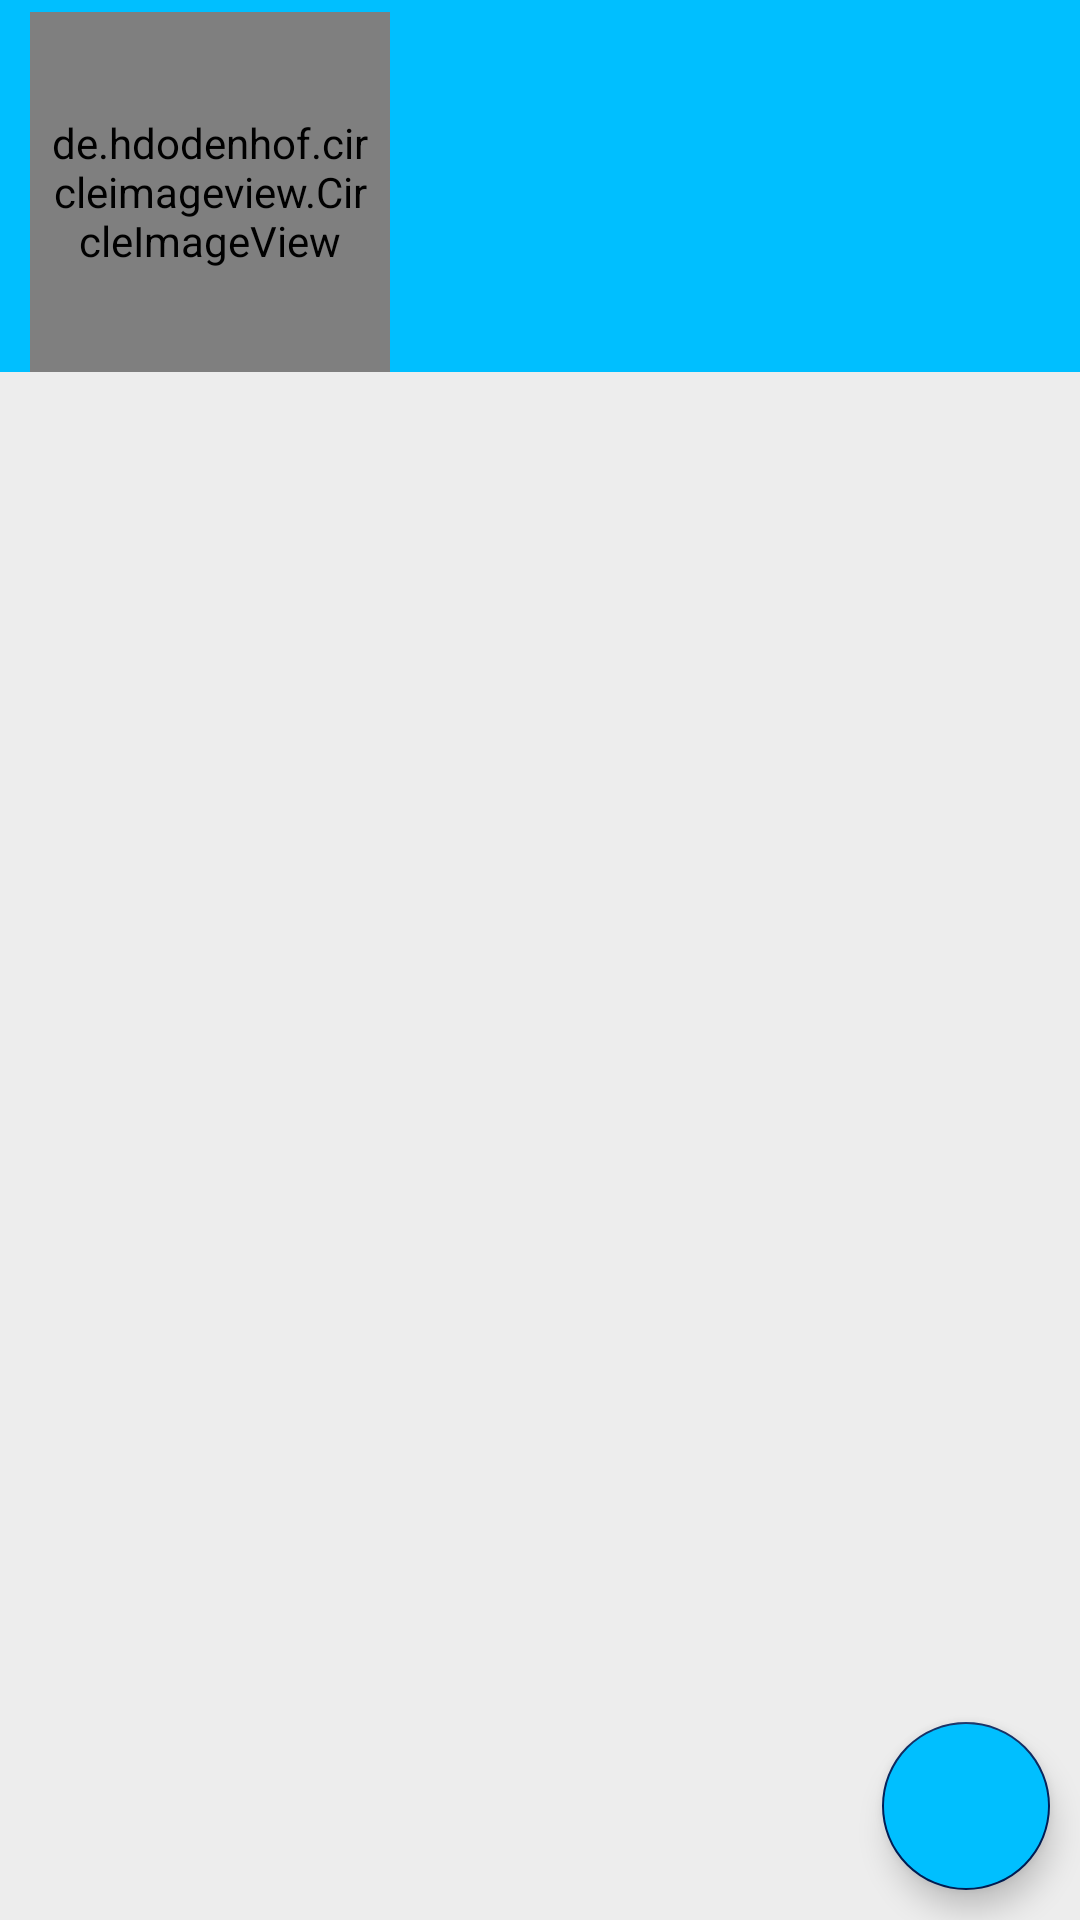

Android layout source for this screen:
<!-- AndroidManifest.xml: application theme AppTheme -->
<!-- res/layout/fragment_profile.xml -->
<?xml version="1.0" encoding="utf-8"?>
<RelativeLayout xmlns:android="http://schemas.android.com/apk/res/android"
    xmlns:tools="http://schemas.android.com/tools"
    android:layout_width="match_parent"
    android:layout_height="match_parent"
    xmlns:app="http://schemas.android.com/apk/res-auto"
    android:background="@color/box"
    tools:context=".ui.fragment.ProfileFragment">

    <ScrollView
        android:layout_width="match_parent"
        android:layout_height="match_parent">

        <RelativeLayout
            android:layout_width="match_parent"
            android:layout_height="wrap_content">

            <ImageView
                android:id="@+id/coverTv_image"
                android:layout_width="match_parent"
                android:layout_height="124dp"
                android:background="@color/colorPrimaryDark">
            </ImageView>

            <LinearLayout
                android:id="@+id/linearLayout"
                android:layout_width="match_parent"
                android:layout_height="wrap_content"
                android:orientation="horizontal"
                android:layout_marginTop="4dp">

                <de.hdodenhof.circleimageview.CircleImageView
                    android:id="@+id/profile_picture"
                    android:layout_width="120dp"
                    android:layout_height="120dp"
                    android:layout_marginStart="10dp"
                    android:src="@drawable/ic_light_camera"
                    android:background="@color/colorPrimaryDark"
                    android:padding="5dp">
                </de.hdodenhof.circleimageview.CircleImageView>

                <LinearLayout
                    android:layout_width="match_parent"
                    android:layout_height="wrap_content"
                    android:layout_marginTop="20dp"
                    android:orientation="vertical">

                    <com.google.android.material.textview.MaterialTextView
                        android:id="@+id/nameTv"
                        android:layout_width="match_parent"
                        android:layout_height="wrap_content"
                        android:layout_marginTop="5dp"
                        android:ellipsize="end"
                        android:maxLines="1"
                        android:textSize="23sp"
                        android:layout_marginStart="5dp"
                        android:layout_marginEnd="5dp"
                        android:textColor="@color/white"
                        >
                    </com.google.android.material.textview.MaterialTextView>

                    <com.google.android.material.textview.MaterialTextView
                        android:id="@+id/emailTv"
                        android:layout_width="match_parent"
                        android:layout_height="wrap_content"
                        android:ellipsize="end"
                        android:maxLines="1"
                        android:layout_marginStart="5dp"
                        android:layout_marginEnd="5dp"
                        android:textColor="@color/white"
                        >
                    </com.google.android.material.textview.MaterialTextView>

                                    <com.google.android.material.textview.MaterialTextView
                                        android:id="@+id/phoneTv"
                                        android:layout_width="match_parent"
                                        android:layout_height="wrap_content"
                                        android:layout_marginStart="5dp"
                                        android:layout_marginEnd="5dp"
                                        android:text=""
                                        android:autoLink="all"
                                        android:textColorLink="@color/white"
                                        android:textColor="@color/white"
                                        >
                                    </com.google.android.material.textview.MaterialTextView>
                </LinearLayout>
            </LinearLayout>
            <androidx.recyclerview.widget.RecyclerView
                android:id="@+id/recycleView_post"
                android:layout_width="match_parent"
                android:layout_height="match_parent"
                android:layout_below="@id/linearLayout">
            </androidx.recyclerview.widget.RecyclerView>

        </RelativeLayout>
    </ScrollView>

<com.google.android.material.floatingactionbutton.FloatingActionButton
    android:id="@+id/float_fab"
    android:layout_width="wrap_content"
    android:layout_height="wrap_content"
    android:layout_alignParentBottom="true"
    android:src="@drawable/ic_add_box"
    android:backgroundTint="@color/colorPrimaryDark"
    android:layout_margin="10dp"
    android:layout_alignParentEnd="true">
</com.google.android.material.floatingactionbutton.FloatingActionButton>



</RelativeLayout>
<!-- resources referenced by this layout -->
<resources>
  <color name="box">#ededed</color>
  <color name="colorPrimaryDark">#00bfff</color>
  <color name="white">#FAFAFA</color>
  <style name="AppTheme" parent="Theme.AppCompat.Light.NoActionBar">
          
          <item name="colorPrimary">@color/colorPrimary</item>
          <item name="colorPrimaryDark">@color/colorPrimaryDark</item>
          <item name="colorAccent">@color/colorAccent</item>
      </style>
  <color name="colorPrimary">#003785</color>
  <color name="colorAccent">#001e57</color>
</resources>
